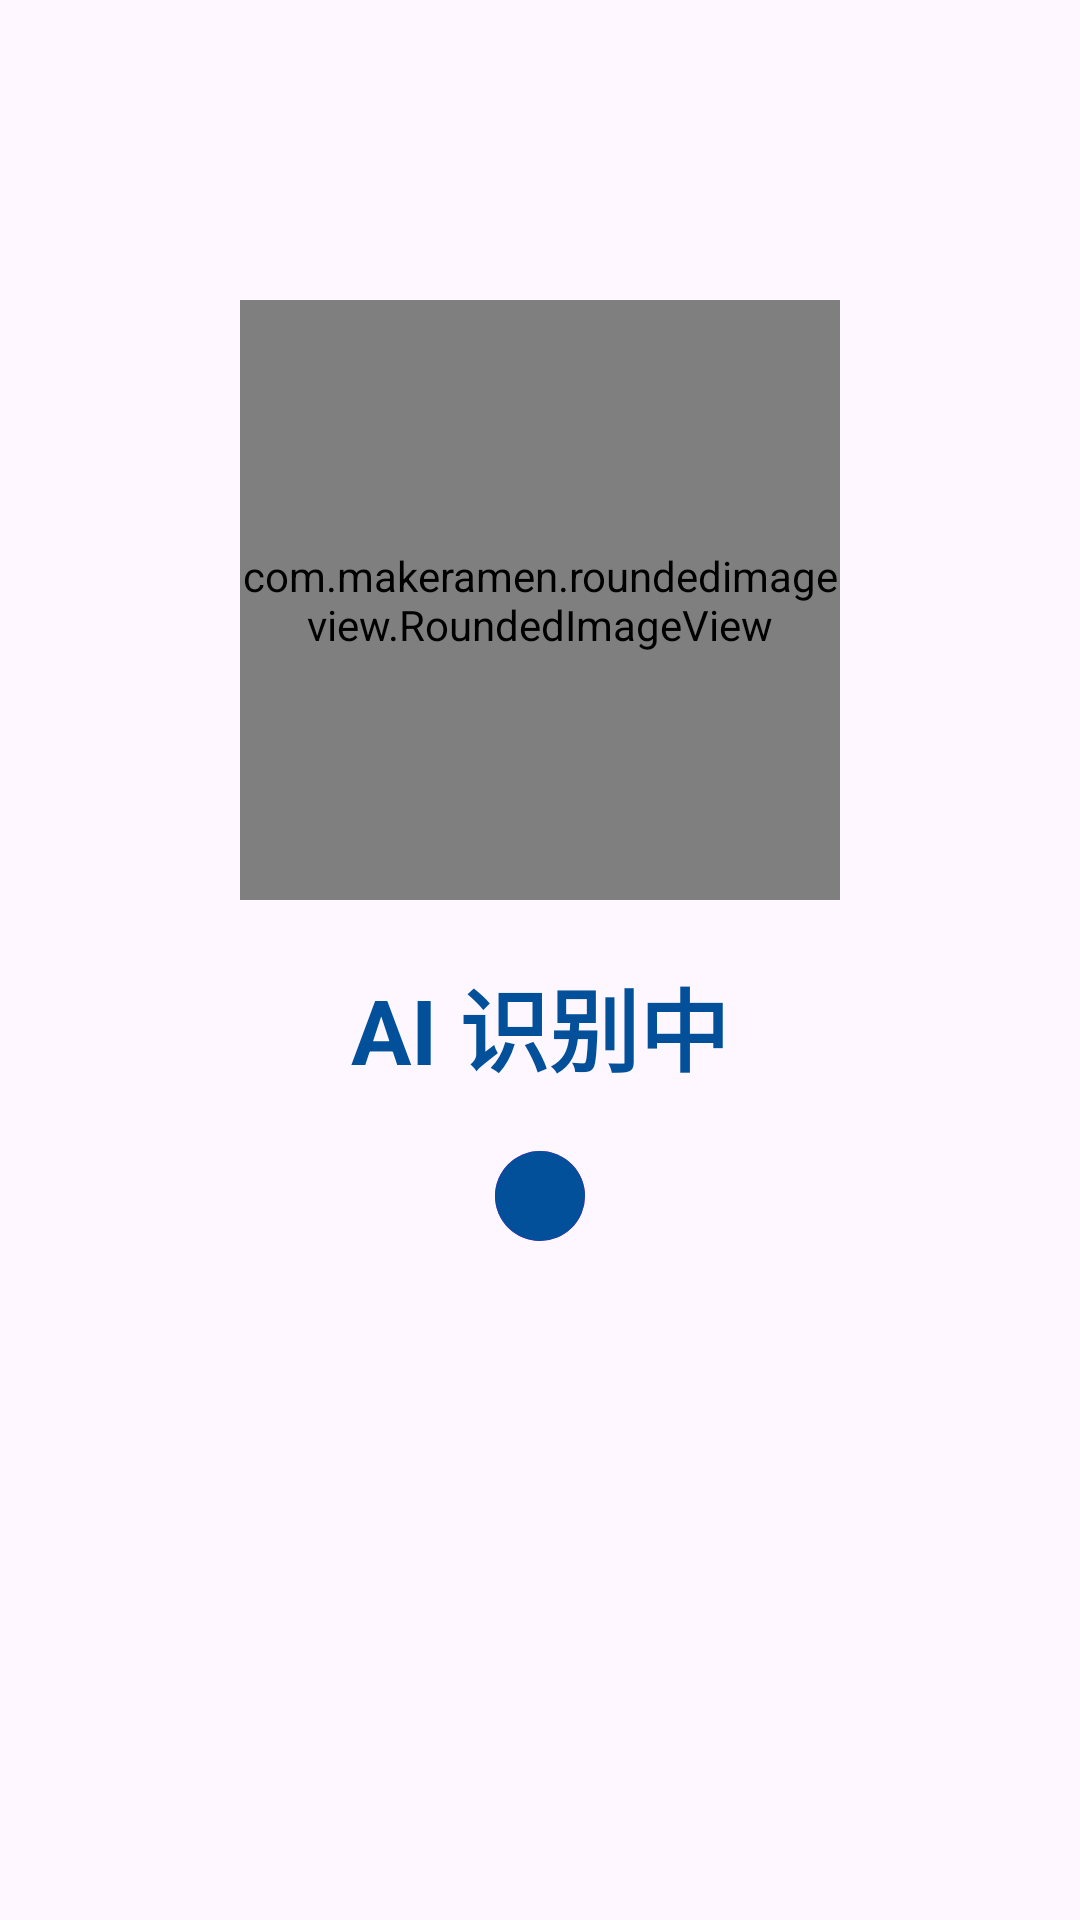

Android layout source for this screen:
<!-- AndroidManifest.xml: application theme Theme.AppTheme -->
<!-- res/layout/activity_wait.xml -->
<?xml version="1.0" encoding="utf-8"?>
<LinearLayout xmlns:android="http://schemas.android.com/apk/res/android"
    xmlns:app="http://schemas.android.com/apk/res-auto"
    android:id="@+id/main"
    android:layout_width="match_parent"
    android:layout_height="match_parent"
    android:orientation="vertical">

    <com.makeramen.roundedimageview.RoundedImageView
        android:id="@+id/img"
        android:layout_marginTop="100dp"
        android:layout_width="200dp"
        android:layout_gravity="center_horizontal"
        android:layout_height="200dp"

        app:riv_corner_radius="10dp"
        android:src="@drawable/item"
        android:scaleType="fitCenter" />

    <TextView
        android:layout_width="wrap_content"
        android:layout_height="wrap_content"
        android:textStyle="bold"
        android:text="AI 识别中"
        android:textSize="30dp"
        android:textColor="@color/blue_bh"
        android:layout_gravity="center_horizontal"
        android:layout_marginTop="20dp"/>

    <RelativeLayout
        android:layout_width="match_parent"
        android:layout_height="wrap_content"
        android:layout_gravity="center_horizontal"
        android:gravity="center">

        
        <ImageView
            android:id="@+id/ball1"
            android:layout_width="30dp"
            android:layout_height="30dp"
            android:layout_margin="20dp"
            android:src="@drawable/ball1"
            android:layout_centerInParent="true"/>

        
        <ImageView
            android:id="@+id/ball2"
            android:layout_width="30dp"
            android:layout_height="30dp"
            android:layout_margin="20dp"
            android:src="@drawable/ball2"
            android:layout_centerInParent="true"/>

    </RelativeLayout>




</LinearLayout>
<!-- resources referenced by this layout -->
<resources>
  <color name="blue_bh">#02509a</color>
  <!-- drawable ball1 (drawable) -->
  <shape xmlns:android="http://schemas.android.com/apk/res/android">
      <solid android:color="#FF00FF"/> 
      <size android:width="70dp" android:height="70dp"/>
      <corners android:radius="35dp"/> 
  </shape>
  <!-- drawable ball2 (drawable) -->
  <shape xmlns:android="http://schemas.android.com/apk/res/android">
      <solid android:color="@color/blue_bh"/> 
      <size android:width="70dp" android:height="70dp"/>
      <corners android:radius="35dp"/> 
  </shape>
  <!-- drawable item: jpg bitmap (drawable, 630269 bytes) -->
  <style name="Theme.AppTheme" parent="Base.Theme.AppTheme" />
  <style name="Base.Theme.AppTheme" parent="Theme.Material3.DayNight.NoActionBar">
          
          
          <item name="colorPrimary">@color/blue_bh</item>
      </style>
</resources>
